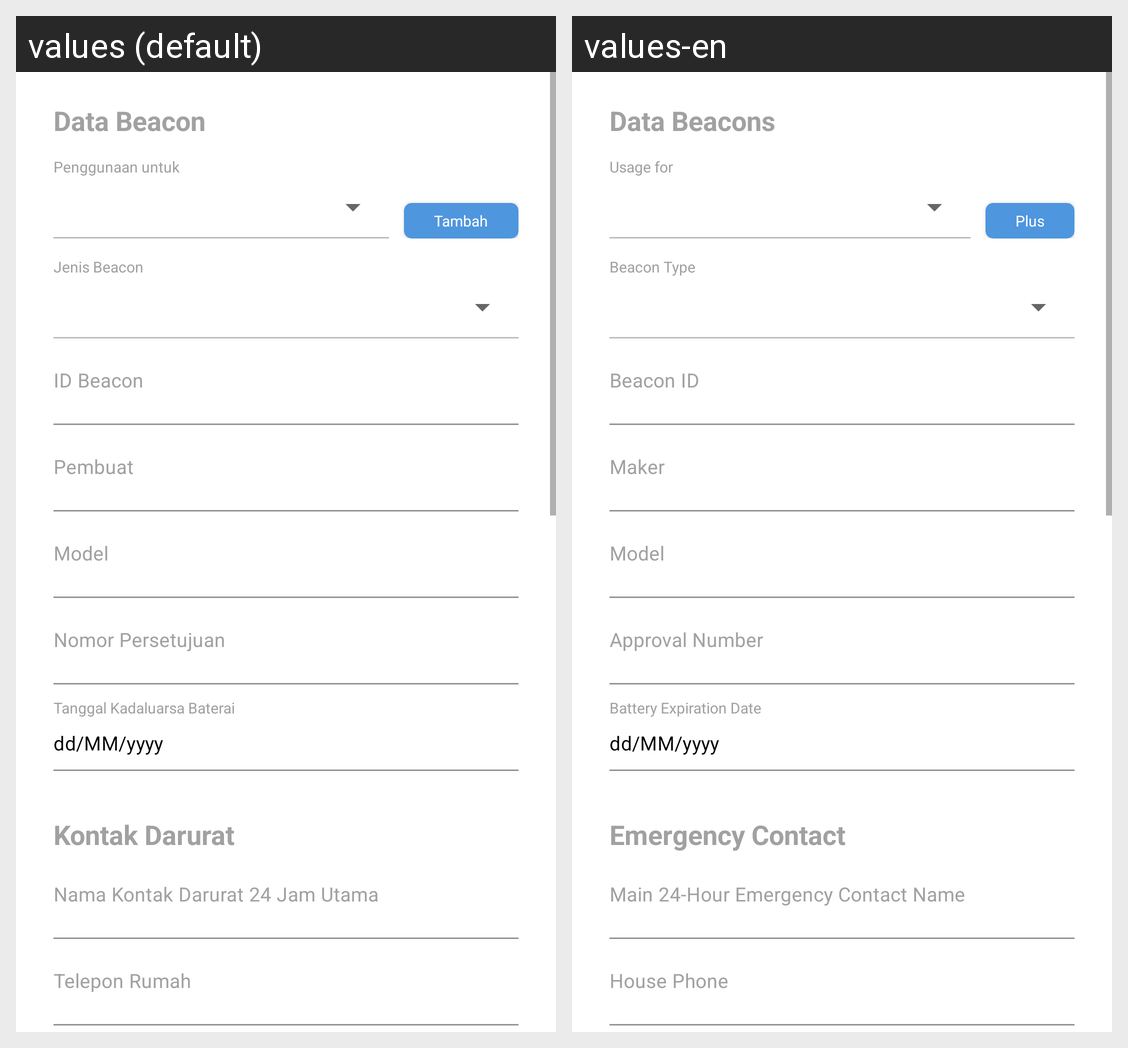

The Android screen above is rendered under two locales of the same app. Produce the string resources it draws, with the default and per-locale values.
Android screen res/layout/activity_beacon.xml rendered under 2 locales, left to right: values (default), values-en. Device: Nexus 5 (rendered at 1080×1920; each locale shown at half size, 540×960, under a caption strip naming it); theme Theme.RegistrasiBeacon.
Strings drawn on this screen, with the default value and each locale's value (text and hints the layout hard-codes, and strings that could not be matched under every locale, appear in the picture but are not listed):

data_beacon
  values: Data Beacon
  values-en: Data Beacons

penggunaan_untuk
  values: Penggunaan untuk
  values-en: Usage for

tambah
  values: Tambah
  values-en: Plus

jenis_beacon
  values: Jenis Beacon
  values-en: Beacon Type

id_beacon
  values: ID Beacon
  values-en: Beacon ID

pembuat
  values: Pembuat
  values-en: Maker

model
  values: Model
  values-en: Model

nomor_persetujuan
  values: Nomor Persetujuan
  values-en: Approval Number

tanggal_kadaluarsa_baterai
  values: Tanggal Kadaluarsa Baterai
  values-en: Battery Expiration Date

dd_mm_yyyy
  values: dd/MM/yyyy
  values-en: dd/MM/yyyy  [not translated; the default value is used]

kontak_darurat
  values: Kontak Darurat
  values-en: Emergency Contact

nama_kontak_darurat_24_jam_utama
  values: Nama Kontak Darurat 24 Jam Utama
  values-en: Main 24-Hour Emergency Contact Name

telepon_rumah
  values: Telepon Rumah
  values-en: House Phone
